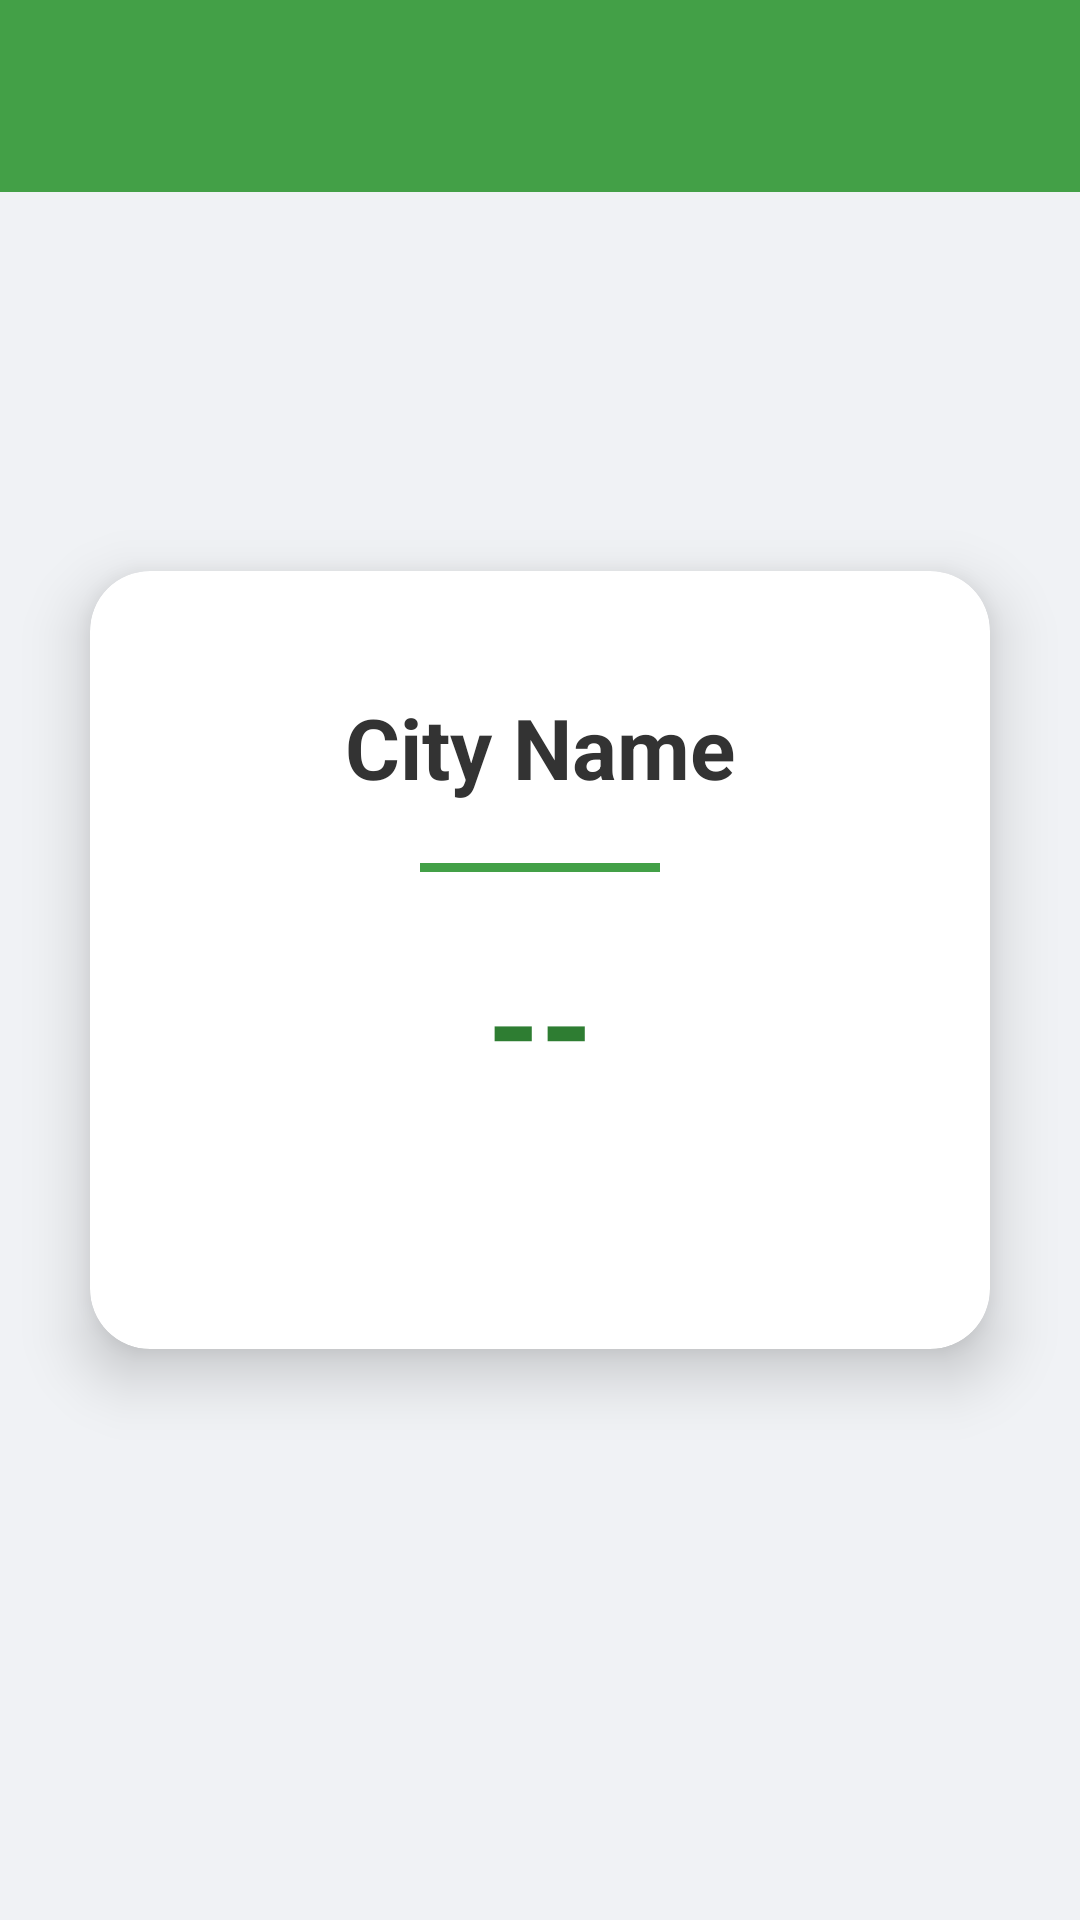

The Android layout XML behind this screen, and the referenced resources:
<!-- AndroidManifest.xml: application theme Theme.SmartTravelPlanner -->
<!-- res/layout/activity_population.xml -->
<?xml version="1.0" encoding="utf-8"?>
<RelativeLayout xmlns:android="http://schemas.android.com/apk/res/android"
    xmlns:app="http://schemas.android.com/apk/res-auto"
    android:layout_width="match_parent"
    android:layout_height="match_parent"
    android:background="#F0F2F5">

    <androidx.appcompat.widget.Toolbar
        android:id="@+id/popToolbar"
        android:layout_width="match_parent"
        android:layout_height="?attr/actionBarSize"
        android:background="#43A047"
        android:theme="@style/ThemeOverlay.AppCompat.Dark.ActionBar" />

    <androidx.cardview.widget.CardView
        android:layout_width="match_parent"
        android:layout_height="wrap_content"
        android:layout_centerInParent="true"
        android:layout_margin="30dp"
        app:cardCornerRadius="20dp"
        app:cardElevation="12dp">

        <LinearLayout
            android:layout_width="match_parent"
            android:layout_height="wrap_content"
            android:gravity="center"
            android:orientation="vertical"
            android:padding="40dp">

            <TextView
                android:id="@+id/popCityName"
                android:layout_width="wrap_content"
                android:layout_height="wrap_content"
                android:text="City Name"
                android:textColor="#333333"
                android:textSize="28sp"
                android:textStyle="bold" />

            <View
                android:layout_width="80dp"
                android:layout_height="3dp"
                android:layout_marginVertical="20dp"
                android:background="#43A047" />

            <TextView
                android:id="@+id/popValue"
                android:layout_width="wrap_content"
                android:layout_height="wrap_content"
                android:text="--"
                android:textColor="#2E7D32"
                android:textSize="45sp"
                android:textStyle="bold" />

            <TextView
                android:id="@+id/popInfo"
                android:layout_width="wrap_content"
                android:layout_height="wrap_content"
                android:layout_marginTop="20dp"
                android:textAlignment="center"
                android:textColor="#666666"
                android:textSize="14sp"
                android:lineSpacingExtra="4dp"/>

        </LinearLayout>
    </androidx.cardview.widget.CardView>

</RelativeLayout>
<!-- resources referenced by this layout -->
<resources>
  <style name="Theme.SmartTravelPlanner" parent="Base.Theme.SmartTravelPlanner" />
  <style name="Base.Theme.SmartTravelPlanner" parent="Theme.Material3.DayNight.NoActionBar">
          <item name="colorPrimary">#2196F3</item>
          <item name="colorPrimaryDark">#1976D2</item>
          <item name="colorAccent">#FF4081</item>
      </style>
</resources>
